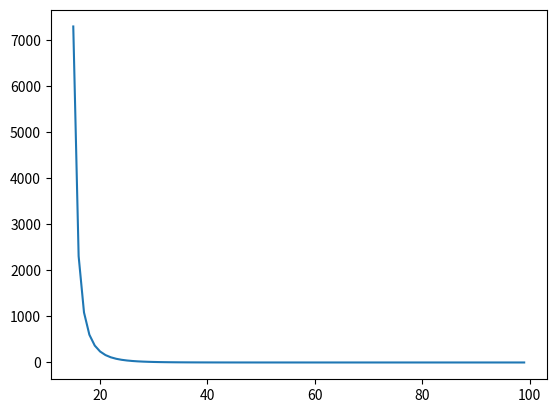

Here is the Python script that generated this plot:
import numpy as np
import matplotlib.pyplot as plt

K = 0.001
eps = 1e-4
s = np.linspace(-0.2,1.2,100)
dmin = np.abs(0.0 - s)
dmax = np.abs(1.0-s)
plt.plot((-np.log(s+eps))**6)
# plt.plot(K * (1/(dmax+eps) * 1/(dmin+eps)))
plt.show()

